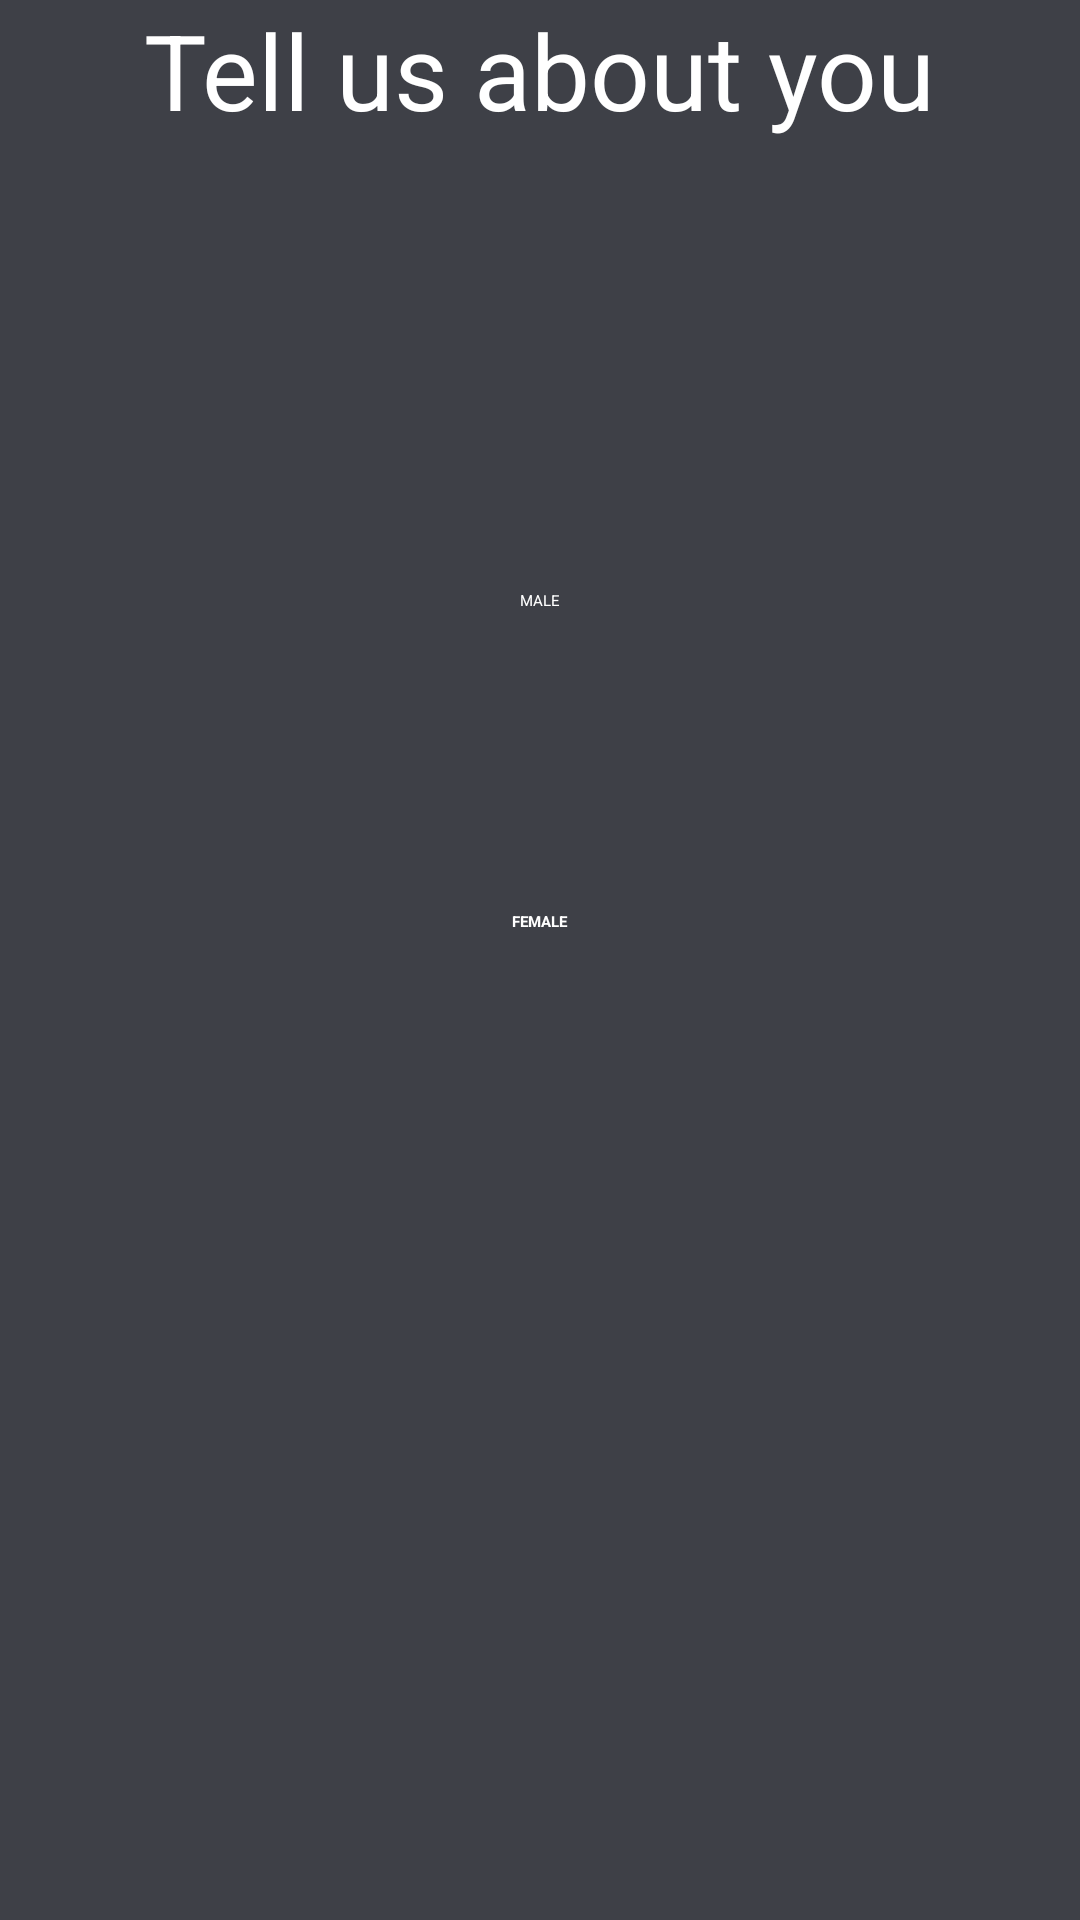

Android layout source for this screen:
<!-- AndroidManifest.xml: application theme Theme.HealthUp -->
<!-- res/layout/fragment_gender.xml -->
<?xml version="1.0" encoding="utf-8"?>
<androidx.constraintlayout.widget.ConstraintLayout xmlns:android="http://schemas.android.com/apk/res/android"
    xmlns:app="http://schemas.android.com/apk/res-auto"
    xmlns:tools="http://schemas.android.com/tools"
    android:layout_width="match_parent"
    android:layout_height="match_parent"
    android:background="@color/black2"
    tools:context=".MainActivity">

    <TextView
        android:id="@+id/title_g"
        android:layout_width="wrap_content"
        android:layout_height="wrap_content"
        android:text="@string/gender_t"
        style="@style/titles"
        tools:ignore="MissingConstraints"
        app:layout_constraintStart_toStartOf="@id/guide1"
        app:layout_constraintEnd_toEndOf="@id/guide2"
        >


    </TextView>

    <Button
        android:id="@+id/button1"
        android:layout_height="wrap_content"
        android:layout_width="wrap_content"
        style="@style/button_male"
        tools:ignore="MissingConstraints"
        app:layout_constraintTop_toBottomOf="@id/title_g"
        app:layout_constraintStart_toStartOf="@id/guide1"
        app:layout_constraintEnd_toEndOf="@id/guide2"
        android:layout_marginTop="150dp"
        />

    <Button
        android:id="@+id/button2"
        android:layout_height="wrap_content"
        android:layout_width="wrap_content"
        style="@style/button_female"
        tools:ignore="MissingConstraints"
        app:layout_constraintTop_toBottomOf="@id/button1"
        app:layout_constraintStart_toStartOf="@id/guide1"
        app:layout_constraintEnd_toEndOf="@id/guide2"
        android:layout_marginTop="100dp"
        />

    




    

    

    <androidx.constraintlayout.widget.Guideline
        android:id="@+id/guide1"
        android:layout_width="wrap_content"
        android:layout_height="wrap_content"
        android:orientation="vertical"
        app:layout_constraintGuide_percent="0.20" />

    <androidx.constraintlayout.widget.Guideline
        android:id="@+id/guide2"
        android:layout_width="wrap_content"
        android:layout_height="wrap_content"
        android:orientation="vertical"
        app:layout_constraintGuide_percent="0.80" />

</androidx.constraintlayout.widget.ConstraintLayout>
<!-- resources referenced by this layout -->
<resources>
  <color name="black2">#3E4047</color>
  <string name="gender_t">Tell us about you</string>
  <style name="button_female">
          <item name="android:layout_width">60dp</item>
          <item name="android:layout_height">400dp</item>
          <item name="android:backgroundTint">@color/blue1</item>
          <item name="android:textColor">@color/white</item>
          <item name="android:text">FEMALE</item>
          <item name="fontFamily">in</item>
          <item name="android:textStyle">bold</item>
      </style>
  <style name="button_male">
          <item name="android:layout_width">60dp</item>
          <item name="android:layout_height">400dp</item>
          <item name="android:backgroundTint">@color/blue1</item>
          <item name="android:textColor">@color/white</item>
          <item name="android:text">MALE</item>
      </style>
  <style name="titles">
          <item name="android:textSize">35dp</item>
          <item name="android:textColor">@color/white</item>
      </style>
  <color name="blue1">#005D7C</color>
  <color name="white">#FFFFFFFF</color>
</resources>
